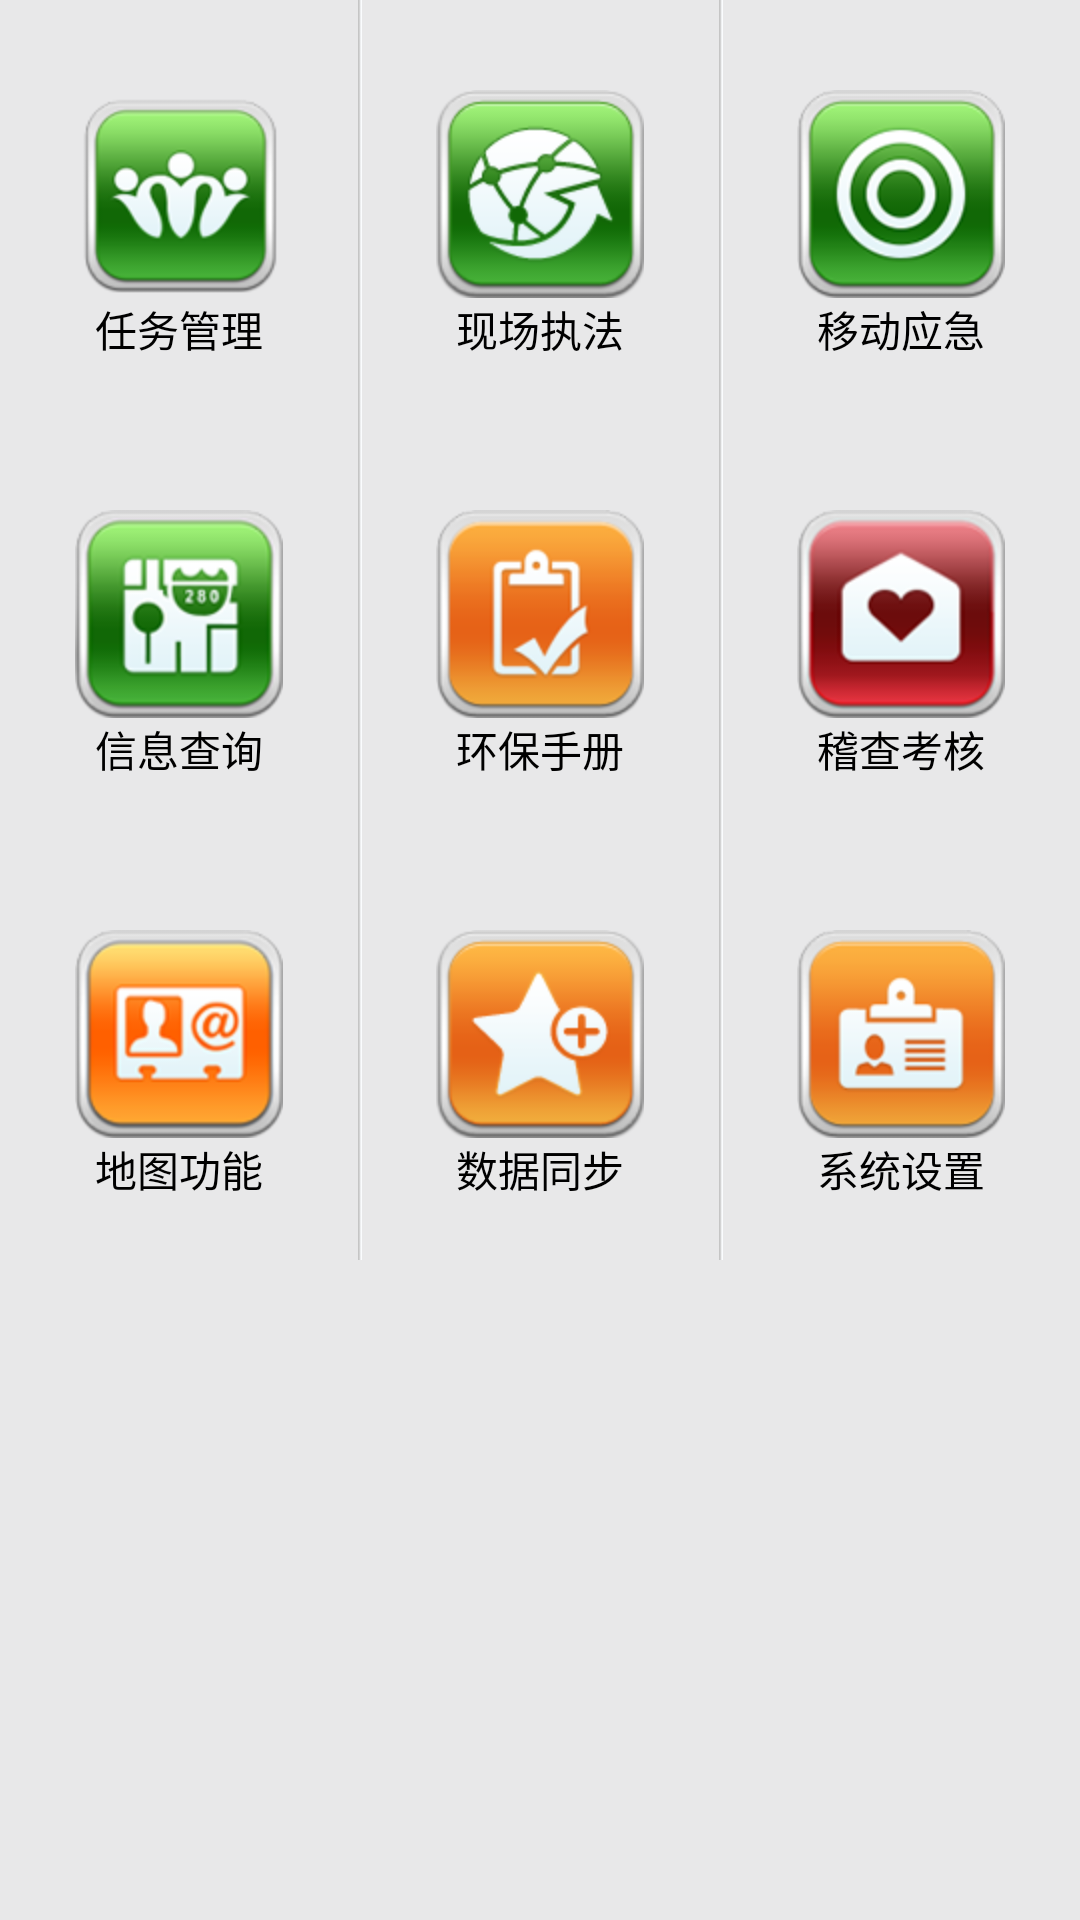

The Android layout XML behind this screen, and the referenced resources:
<!-- AndroidManifest.xml: application theme AppTheme -->
<!-- res/layout/activity_nine_cell.xml -->
<LinearLayout xmlns:android="http://schemas.android.com/apk/res/android"
    xmlns:tools="http://schemas.android.com/tools"
    android:layout_width="match_parent"
    android:layout_height="match_parent"
    android:background="@color/gray1"
    android:orientation="vertical" >

    <LinearLayout
        android:layout_width="fill_parent"
        android:layout_height="wrap_content"
        android:orientation="horizontal" >

        <LinearLayout
            android:id="@+id/nav1"
            android:layout_width="fill_parent"
            android:layout_height="fill_parent"
            android:layout_weight="1"
            android:gravity="center"
            android:background="@drawable/item_state"
            android:orientation="vertical"
            android:paddingBottom="20dip"
            android:paddingTop="30dip" >

            <TextView
                android:drawableTop="@drawable/imgnav1"
                android:gravity="center"
                android:layout_width="wrap_content"
                android:layout_height="wrap_content"
                android:text="@string/nav1"
                android:textColor="@android:color/black" />
        </LinearLayout>

        <ImageButton
            android:layout_width="wrap_content"
            android:layout_height="match_parent"
            android:background="@drawable/list_line_v" />

        <LinearLayout
            android:id="@+id/nav2"
            android:background="@drawable/item_state"
            android:layout_width="fill_parent"
            android:layout_height="fill_parent"
            android:layout_weight="1"
            android:gravity="center"
            android:orientation="vertical"
            android:paddingBottom="20dip"
            android:paddingTop="30dip" >

            <TextView
                android:drawableTop="@drawable/imgnav2"
                android:gravity="center"
                android:layout_width="wrap_content"
                android:layout_height="wrap_content"
                android:text="@string/nav2"
                android:textColor="@android:color/black" />
        </LinearLayout>

        <ImageButton
            android:layout_width="wrap_content"
            android:layout_height="match_parent"
            android:background="@drawable/list_line_v" />

        <LinearLayout
            android:id="@+id/nav3"
            android:background="@drawable/item_state"
            android:layout_width="fill_parent"
            android:layout_height="fill_parent"
            android:layout_weight="1"
            android:gravity="center"
            android:orientation="vertical"
            android:paddingBottom="20dip"
            android:paddingTop="30dip" >

            <TextView
                android:drawableTop="@drawable/imgnav3"
                android:gravity="center"
                android:layout_width="wrap_content"
                android:layout_height="wrap_content"
                android:text="@string/nav3"
                android:textColor="@android:color/black" />
        </LinearLayout>
    </LinearLayout>

    <ImageButton
        android:layout_width="match_parent"
        android:layout_height="wrap_content"
        android:background="@drawable/list_line" />

    <LinearLayout
        android:layout_width="fill_parent"
        android:layout_height="wrap_content"
        android:orientation="horizontal" >

        <LinearLayout
            android:id="@+id/nav4"
            android:background="@drawable/item_state"
            android:layout_width="fill_parent"
            android:layout_height="fill_parent"
            android:layout_weight="1"
            android:gravity="center"
            android:orientation="vertical"
            android:paddingBottom="20dip"
            android:paddingTop="30dip" >

            <TextView
                android:drawableTop="@drawable/imgnav4"
                android:gravity="center"
                android:layout_width="wrap_content"
                android:layout_height="wrap_content"
                android:text="@string/nav4"
                android:textColor="@android:color/black" />
        </LinearLayout>

        <ImageButton
            android:layout_width="wrap_content"
            android:layout_height="match_parent"
            android:background="@drawable/list_line_v" />

        <LinearLayout
            android:id="@+id/nav5"
            android:background="@drawable/item_state"
            android:layout_width="fill_parent"
            android:layout_height="fill_parent"
            android:layout_weight="1"
            android:gravity="center"
            android:orientation="vertical"
            android:paddingBottom="20dip"
            android:paddingTop="30dip" >


            <TextView
                android:drawableTop="@drawable/imgnav5"
                android:gravity="center"
                android:layout_width="wrap_content"
                android:layout_height="wrap_content"
                android:text="@string/nav5"
                android:textColor="@android:color/black" />
        </LinearLayout>

        <ImageButton
            android:layout_width="wrap_content"
            android:layout_height="match_parent"
            android:background="@drawable/list_line_v" />

        <LinearLayout
            android:id="@+id/nav6"
            android:background="@drawable/item_state"
            android:layout_width="fill_parent"
            android:layout_height="fill_parent"
            android:layout_weight="1"
            android:gravity="center"
            android:orientation="vertical"
            android:paddingBottom="20dip"
            android:paddingTop="30dip" >


            <TextView
                android:drawableTop="@drawable/imgnav6"
                android:gravity="center"
                android:layout_width="wrap_content"
                android:layout_height="wrap_content"
                android:text="@string/nav6"
                android:textColor="@android:color/black" />
        </LinearLayout>
    </LinearLayout>

    <ImageButton
        android:layout_width="match_parent"
        android:layout_height="wrap_content"
        android:background="@drawable/list_line" />

    <LinearLayout
        android:layout_width="fill_parent"
        android:layout_height="wrap_content"
        android:orientation="horizontal" >

        <LinearLayout
            android:id="@+id/nav7"
            android:background="@drawable/item_state"
            android:layout_width="fill_parent"
            android:layout_height="fill_parent"
            android:layout_weight="1"
            android:gravity="center"
            android:orientation="vertical"
            android:paddingBottom="20dip"
            android:paddingTop="30dip" >


            <TextView
                android:drawableTop="@drawable/imgnav7"
                android:gravity="center"
                android:layout_width="wrap_content"
                android:layout_height="wrap_content"
                android:text="@string/nav7"
                android:textColor="@android:color/black" />
        </LinearLayout>

        <ImageButton
            android:layout_width="wrap_content"
            android:layout_height="match_parent"
            android:background="@drawable/list_line_v" />

        <LinearLayout
            android:id="@+id/nav8"
            android:background="@drawable/item_state"
            android:layout_width="fill_parent"
            android:layout_height="fill_parent"
            android:layout_weight="1"
            android:gravity="center"
            android:orientation="vertical"
            android:paddingBottom="20dip"
            android:paddingTop="30dip" >


            <TextView
                android:drawableTop="@drawable/imgnav8"
                android:gravity="center"
                android:layout_width="wrap_content"
                android:layout_height="wrap_content"
                android:text="@string/nav8"
                android:textColor="@android:color/black" />
        </LinearLayout>

        <ImageButton
            android:layout_width="wrap_content"
            android:layout_height="match_parent"
            android:background="@drawable/list_line_v" />

        <LinearLayout
            android:id="@+id/nav9"
            android:background="@drawable/item_state"
            android:layout_width="fill_parent"
            android:layout_height="fill_parent"
            android:layout_weight="1"
            android:gravity="center"
            android:orientation="vertical"
            android:paddingBottom="20dip"
            android:paddingTop="30dip" >


            <TextView
                android:drawableTop="@drawable/imgnav9"
                android:gravity="center"
                android:layout_width="wrap_content"
                android:layout_height="wrap_content"
                android:text="@string/nav9"
                android:textColor="@android:color/black" />
        </LinearLayout>
    </LinearLayout>

    <ImageButton
        android:layout_width="match_parent"
        android:layout_height="wrap_content"
        android:background="@drawable/list_line" />

</LinearLayout>
<!-- resources referenced by this layout -->
<resources>
  <color name="gray1">#E8E8E9</color>
  <!-- drawable imgnav1: png bitmap (drawable-hdpi, 9255 bytes) -->
  <!-- drawable imgnav2: png bitmap (drawable-hdpi, 12116 bytes) -->
  <!-- drawable imgnav3: png bitmap (drawable-hdpi, 15348 bytes) -->
  <!-- drawable imgnav4: png bitmap (drawable-hdpi, 13786 bytes) -->
  <!-- drawable imgnav5: png bitmap (drawable-hdpi, 10516 bytes) -->
  <!-- drawable imgnav6: png bitmap (drawable-hdpi, 11432 bytes) -->
  <!-- drawable imgnav7: png bitmap (drawable-hdpi, 12347 bytes) -->
  <!-- drawable imgnav8: png bitmap (drawable-hdpi, 9384 bytes) -->
  <!-- drawable imgnav9: png bitmap (drawable-hdpi, 7144 bytes) -->
  <!-- drawable item_state (drawable) -->
  <?xml version="1.0" encoding="utf-8"?>
  <selector xmlns:android="http://schemas.android.com/apk/res/android">
  	
  	<item
  		android:state_pressed="true"
  		android:drawable="@color/text_color2" />
  	
  	<item android:drawable="@color/gray1" />
  </selector>
  <!-- drawable list_line_v: png bitmap (drawable-hdpi, 125 bytes) -->
  <string name="nav1">任务管理</string>
  <string name="nav2">现场执法</string>
  <string name="nav3">移动应急</string>
  <string name="nav4">信息查询</string>
  <string name="nav5">环保手册</string>
  <string name="nav6">稽查考核</string>
  <string name="nav7">地图功能</string>
  <string name="nav8">数据同步</string>
  <string name="nav9">系统设置</string>
  <style name="AppTheme" parent="android:Theme.Light" />
  <color name="text_color2">#808080</color>
</resources>
